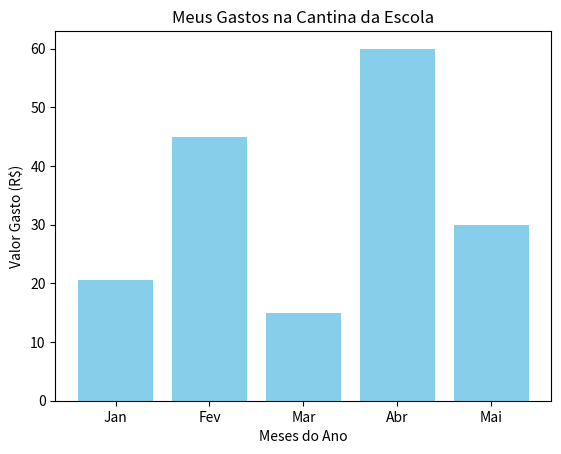

Write Python code to recreate this figure.
# Aula 5: Visualização de Dados (Gráficos)
# Objetivo: Como desenhar gráficos simples para entender melhor os números.

# Precisamos importar uma biblioteca chamada 'matplotlib'.
# Uma biblioteca é como um "pacote de ferramentas extras" que outra pessoa criou para nos ajudar.
import matplotlib.pyplot as plt

print("--- AULA 5: VISUALIZAÇÃO DE DADOS ---")

# 1. Listas (Guardando várias informações em uma variável só)
meses = ["Jan", "Fev", "Mar", "Abr", "Mai"]
gastos_cantina = [20.50, 45.00, 15.00, 60.00, 30.00] # Em Reais (R$)

print("\nDados registrados:")
for i in range(len(meses)):
    print(f"Mês de {meses[i]}: R$ {gastos_cantina[i]}")

# 2. Noções de Estatística Básica
# Vamos calcular o total gasto e a média mensal
total_gasto = sum(gastos_cantina)
quantidade_meses = len(gastos_cantina)
media_mensal = total_gasto / quantidade_meses

print("\n--- RESUMO ESTATÍSTICO ---")
print(f"Total gasto no semestre: R$ {total_gasto}")
print(f"Média de gastos por mês: R$ {media_mensal}")

# 3. Criando um Gráfico Simples
print("\nGerando um gráfico na tela...")

# Criando um gráfico de barras simples
plt.bar(meses, gastos_cantina, color='skyblue')

# Adicionando um título e rótulos aos eixos
plt.title('Meus Gastos na Cantina da Escola')
plt.xlabel('Meses do Ano')
plt.ylabel('Valor Gasto (R$)')

# Mostrando o gráfico na tela!
plt.show()

# ==========================================
# EXERCÍCIO PARA OS ALUNOS NA SALA DE AULA:
# Peça para os alunos alterarem os valores na lista 'gastos_cantina'
# com os valores reais deles e verem como o gráfico muda!
# ==========================================
